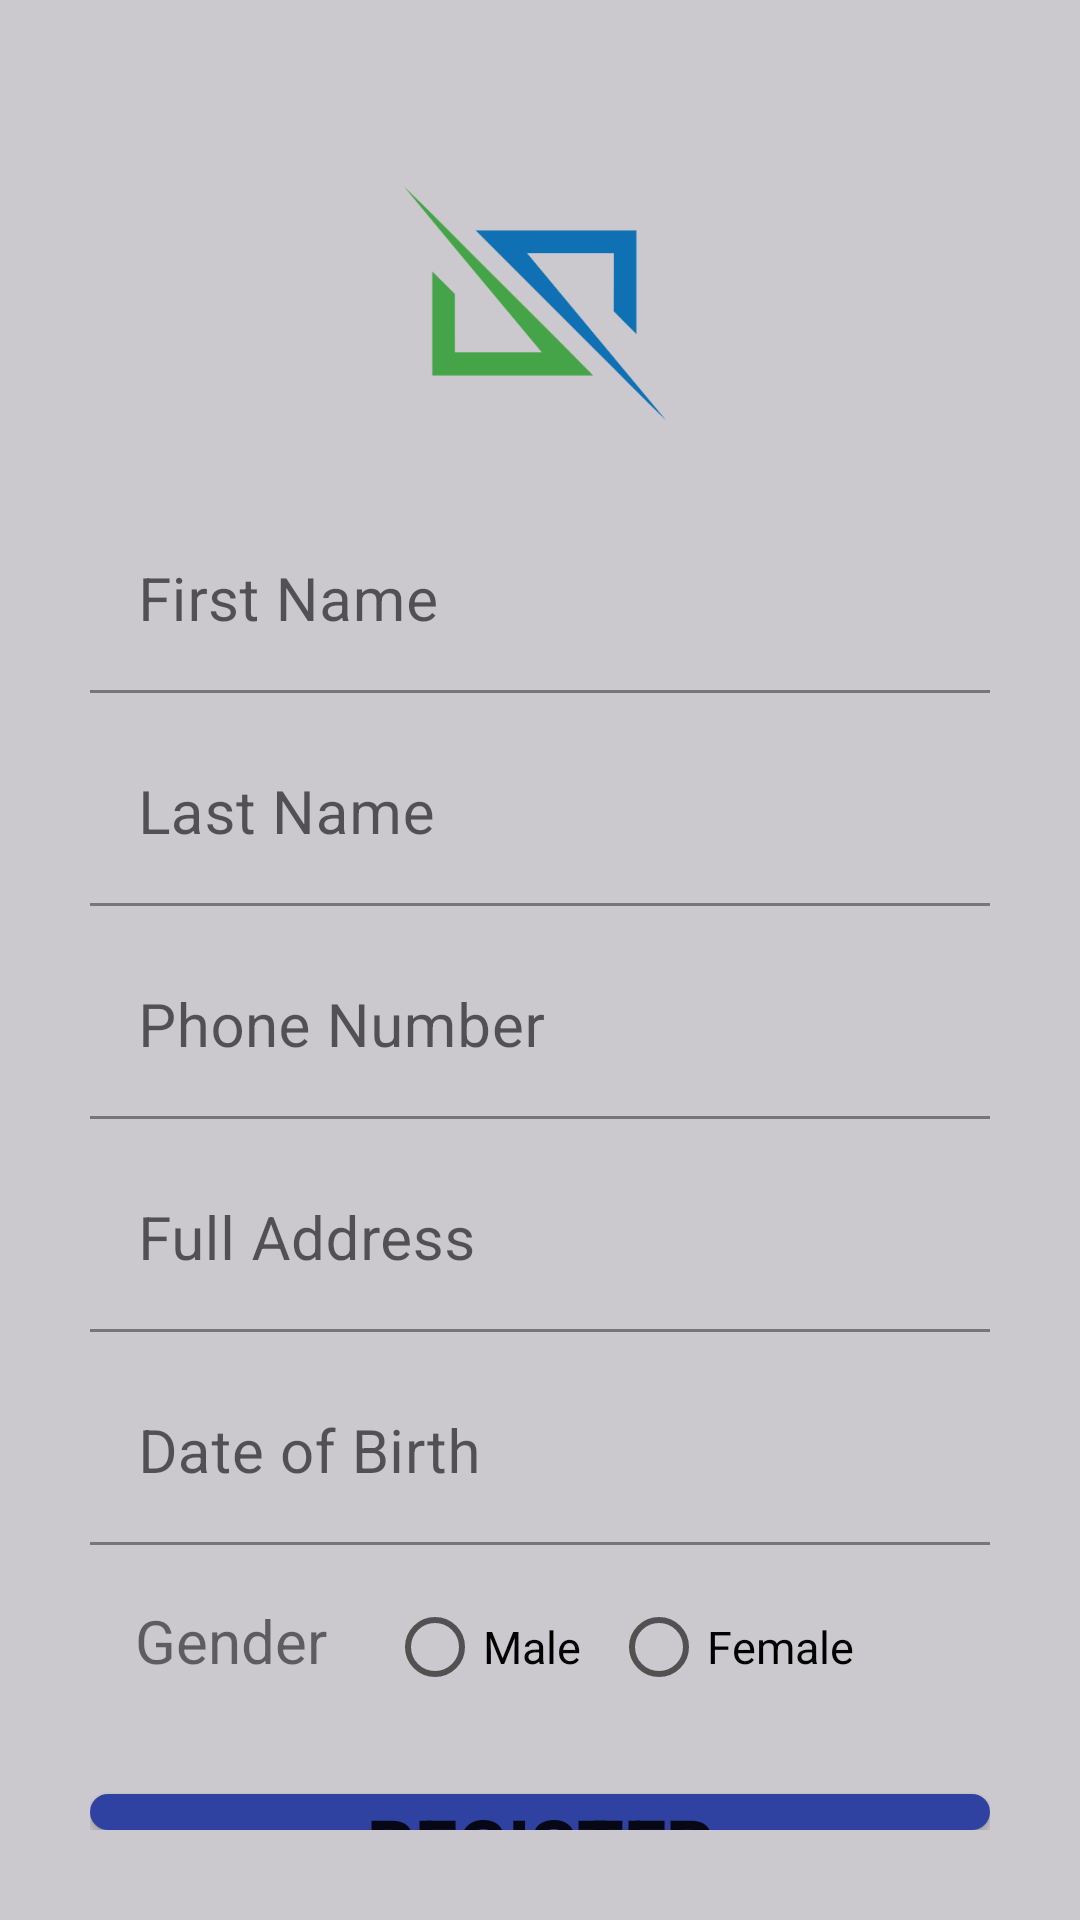

Produce the Android XML layout that renders to this screen, including the resource entries it uses.
<!-- AndroidManifest.xml: application theme Theme.Activate -->
<!-- res/layout/activity_main.xml -->
<?xml version="1.0" encoding="utf-8"?>
<androidx.appcompat.widget.LinearLayoutCompat xmlns:android="http://schemas.android.com/apk/res/android"
    xmlns:app="http://schemas.android.com/apk/res-auto"
    xmlns:tools="http://schemas.android.com/tools"
    android:layout_width="match_parent"
    android:layout_height="match_parent"
    tools:context=".MainActivity"
    android:orientation="vertical"
    android:background="@color/purple_200"
    android:padding="30dp">


    <ImageView
        android:id="@+id/imageView"
        android:layout_width="match_parent"
        android:layout_height="140dp"
        android:background="@color/purple_200"
        app:srcCompat="@drawable/dowhmx"
        tools:ignore="ImageContrastCheck"
        android:contentDescription="@string/todo" />

    <com.google.android.material.textfield.TextInputLayout
        android:layout_width="match_parent"
        android:layout_height="wrap_content"
        android:focusable="true"
        android:focusableInTouchMode="true">

        <com.google.android.material.textfield.TextInputEditText
            android:layout_width="match_parent"
            android:layout_height="wrap_content"
            android:id="@+id/edit_text1"
            android:background="@color/purple_200"
            android:hint="@string/first_name"
            android:inputType="textPersonName"
            tools:ignore="InvalidId,TextContrastCheck"
            android:textSize="20sp"/>
    </com.google.android.material.textfield.TextInputLayout>

    <com.google.android.material.textfield.TextInputLayout
        android:layout_width="match_parent"
        android:layout_height="wrap_content"
        android:focusable="true"
        android:focusableInTouchMode="true">

        <com.google.android.material.textfield.TextInputEditText
            android:id="@+id/edit_text2"
            android:layout_width="match_parent"
            android:layout_height="wrap_content"
            android:layout_marginTop="10dp"
            android:background="@color/purple_200"
            android:hint="@string/last_name"
            android:inputType="textPersonName"
            android:textSize="20sp"
            tools:ignore="DuplicateIds,TextContrastCheck,DuplicateSpeakableTextCheck" />
    </com.google.android.material.textfield.TextInputLayout>

    <com.google.android.material.textfield.TextInputLayout
        android:layout_width="match_parent"
        android:layout_height="wrap_content"
        android:focusable="true"
        android:focusableInTouchMode="true">

        <com.google.android.material.textfield.TextInputEditText
            android:layout_width="match_parent"
            android:layout_height="wrap_content"
            android:background="@color/purple_200"
            android:hint="@string/phone_number"
            android:id="@+id/edit_text3"
            android:layout_marginTop="10dp"
            android:inputType="phone"
            android:textSize="20sp"
            tools:ignore="DuplicateIds,TextContrastCheck" />
    </com.google.android.material.textfield.TextInputLayout>

    <com.google.android.material.textfield.TextInputLayout
        android:layout_width="match_parent"
        android:layout_height="wrap_content"
        android:focusable="true"
        android:focusableInTouchMode="true">

        <com.google.android.material.textfield.TextInputEditText
            android:layout_width="match_parent"
            android:layout_height="wrap_content"
            android:background="@color/purple_200"
            android:hint="@string/full_address"
            android:id="@+id/edit_text4"
            android:layout_marginTop="10dp"
            android:inputType="text"
            android:textSize="20sp"
            tools:ignore="DuplicateIds,TextContrastCheck" />
    </com.google.android.material.textfield.TextInputLayout>

    <com.google.android.material.textfield.TextInputLayout
        android:layout_width="match_parent"
        android:layout_height="wrap_content"
        android:focusable="true"
        android:focusableInTouchMode="true">

        <com.google.android.material.textfield.TextInputEditText
            android:layout_width="match_parent"
            android:layout_height="wrap_content"
            android:background="@color/purple_200"
            android:hint="@string/date_of_birth"
            android:id="@+id/edit_text5"
            android:layout_marginTop="10dp"
            android:inputType="text"
            android:textSize="20sp"
            tools:ignore="DuplicateIds,TextContrastCheck" />
    </com.google.android.material.textfield.TextInputLayout>

    <RadioGroup
        android:layout_width="wrap_content"
        android:layout_height="wrap_content"
        android:layout_marginTop="10dp"
        android:orientation="horizontal"
        android:layout_marginStart="15dp"
        android:id="@+id/radio_group">

        <TextView
            android:id="@+id/textView"
            android:layout_width="match_parent"
            android:layout_height="wrap_content"
            android:text="@string/gender"
            android:textSize="20sp"/>
        <RadioButton
            android:layout_width="wrap_content"
            android:layout_height="wrap_content"
            android:text="@string/male"
            android:textSize="15sp"
            android:id="@+id/button1"
            tools:ignore="TextContrastCheck,TextContrastCheck"
            android:layout_marginStart="20dp">
        </RadioButton>

        <RadioButton
            android:layout_width="wrap_content"
            android:layout_height="wrap_content"
            android:text="@string/female"
            android:textSize="15sp"
            android:id="@+id/button2"
            android:layout_marginStart="10dp">
        </RadioButton>

    </RadioGroup>

    <Button
        android:layout_width="match_parent"
        android:layout_height="wrap_content"
        android:background="@drawable/rounded_shape"
        android:layout_marginTop="25dp"
        android:text="@string/register"
        android:textStyle="bold"
        android:textSize="25sp"
        android:id="@+id/button_register">

    </Button>

</androidx.appcompat.widget.LinearLayoutCompat>
<!-- resources referenced by this layout -->
<resources>
  <color name="purple_200">#CBC9CD</color>
  <!-- drawable dowhmx: png bitmap (drawable-v24, 9633 bytes) -->
  <!-- drawable rounded_shape (drawable) -->
  <?xml version="1.0" encoding="utf-8"?>
  <shape xmlns:android="http://schemas.android.com/apk/res/android">
      <solid
          android:color="@color/purple_500">
  
      </solid>
      <corners
          android:radius="30dp">
  
      </corners>
  
  </shape>
  <string name="date_of_birth">Date of Birth</string>
  <string name="female">Female</string>
  <string name="first_name">First Name</string>
  <string name="full_address">Full Address</string>
  <string name="gender">Gender</string>
  <string name="last_name">Last Name</string>
  <string name="male">Male</string>
  <string name="phone_number">Phone Number</string>
  <string name="register">Register</string>
  <string name="todo">TODO</string>
  <style name="Theme.Activate" parent="Theme.MaterialComponents.DayNight.DarkActionBar">
          
          <item name="colorPrimary">@color/purple_500</item>
          <item name="colorPrimaryVariant">@color/purple_700</item>
          <item name="colorOnPrimary">@color/white</item>
          
          <item name="colorSecondary">@color/teal_200</item>
          <item name="colorSecondaryVariant">@color/teal_700</item>
          <item name="colorOnSecondary">@color/black</item>
          
          <item name="android:statusBarColor" tools:targetApi="l">?attr/colorPrimaryVariant</item>
          
      </style>
  <color name="purple_500">#3042A1</color>
  <color name="purple_700">#FF3700B3</color>
  <color name="white">#FFFFFFFF</color>
  <color name="teal_200">#FF03DAC5</color>
  <color name="teal_700">#FF018786</color>
  <color name="black">#FF000000</color>
</resources>
